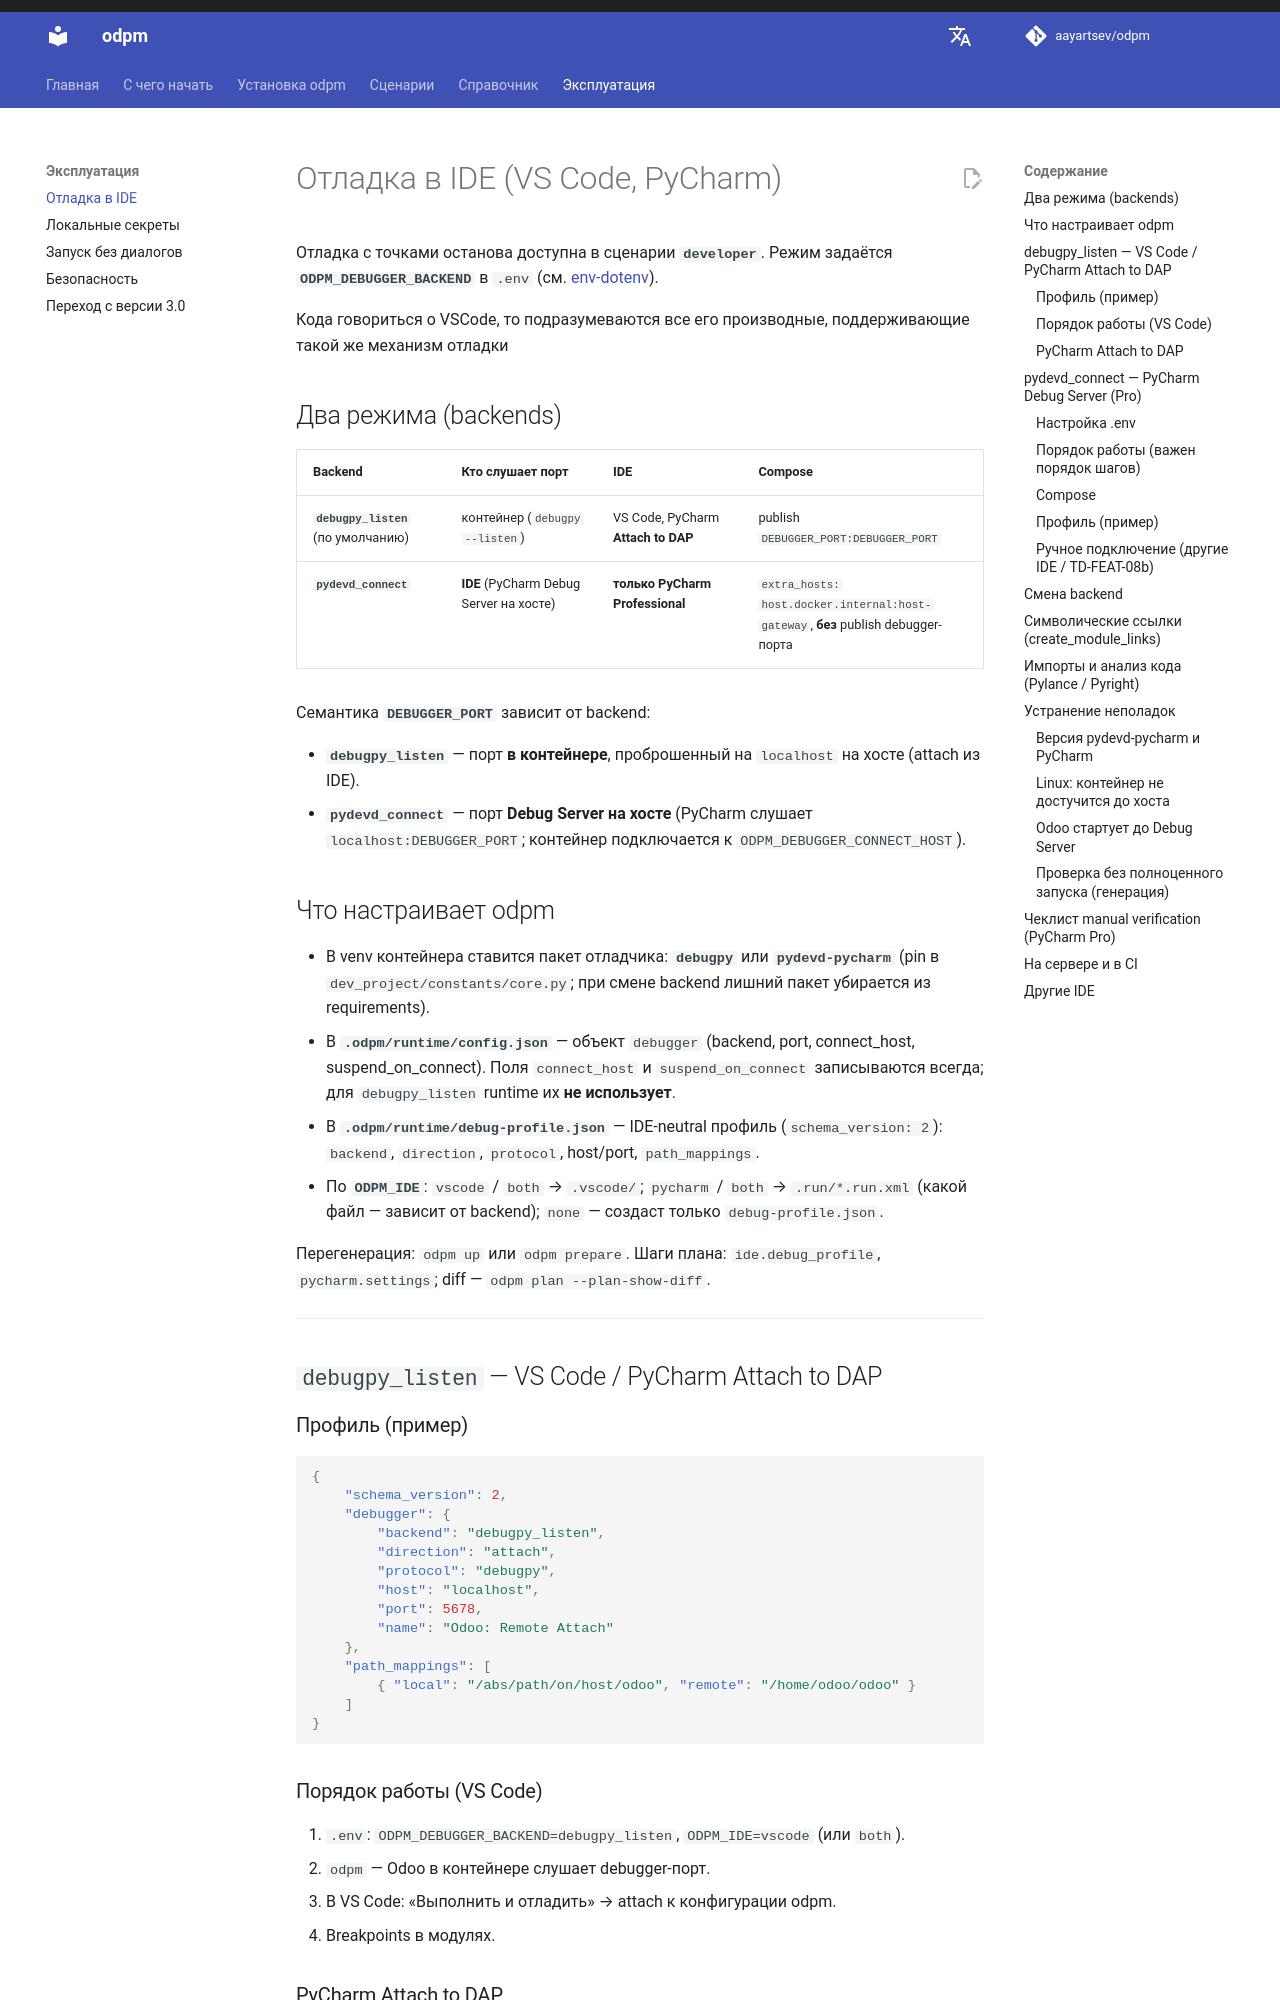

repository: aayartsev/odpm · page: dev/operations/vscode-debug/index.html · generator: mkdocs

# Отладка в IDE (VS Code, PyCharm)

Отладка с точками останова доступна в сценарии **`developer`**. Режим задаётся **`ODPM_DEBUGGER_BACKEND`** в `.env` (см. [env-dotenv](../reference/env-dotenv.md)).

Кода говориться о VSCode, то подразумеваются все его производные, поддерживающие такой же механизм отладки

## Два режима (backends)

| Backend | Кто слушает порт | IDE | Compose |
|---------|------------------|-----|---------|
| **`debugpy_listen`** (по умолчанию) | контейнер (`debugpy --listen`) | VS Code, PyCharm **Attach to DAP** | publish `DEBUGGER_PORT:DEBUGGER_PORT` |
| **`pydevd_connect`** | **IDE** (PyCharm Debug Server на хосте) | **только PyCharm Professional** | `extra_hosts: host.docker.internal:host-gateway`, **без** publish debugger-порта |

Семантика **`DEBUGGER_PORT`** зависит от backend:

- **`debugpy_listen`** — порт **в контейнере**, проброшенный на `localhost` на хосте (attach из IDE).
- **`pydevd_connect`** — порт **Debug Server на хосте** (PyCharm слушает `localhost:DEBUGGER_PORT`; контейнер подключается к `ODPM_DEBUGGER_CONNECT_HOST`).

## Что настраивает odpm

- В venv контейнера ставится пакет отладчика: **`debugpy`** или **`pydevd-pycharm`** (pin в `dev_project/constants/core.py`; при смене backend лишний пакет убирается из requirements).
- В **`.odpm/runtime/config.json`** — объект `debugger` (backend, port, connect_host, suspend_on_connect). Поля `connect_host` и `suspend_on_connect` записываются всегда; для `debugpy_listen` runtime их **не использует**.
- В **`.odpm/runtime/debug-profile.json`** — IDE-neutral профиль (`schema_version: 2`): `backend`, `direction`, `protocol`, host/port, `path_mappings`.
- По **`ODPM_IDE`**: `vscode` / `both` → `.vscode/`; `pycharm` / `both` → `.run/*.run.xml` (какой файл — зависит от backend); `none` — создаст только `debug-profile.json`.

Перегенерация: `odpm` или `odpm --skip-start`. Шаги плана: `ide.debug_profile`, `pycharm.settings`; diff — `odpm plan --plan-show-diff`.

---

## `debugpy_listen` — VS Code / PyCharm Attach to DAP

### Профиль (пример)

```json
{
    "schema_version": 2,
    "debugger": {
        "backend": "debugpy_listen",
        "direction": "attach",
        "protocol": "debugpy",
        "host": "localhost",
        "port": 5678,
        "name": "Odoo: Remote Attach"
    },
    "path_mappings": [
        { "local": "/abs/path/on/host/odoo", "remote": "/home/odoo/odoo" }
    ]
}
```

### Порядок работы (VS Code)

1. `.env`: `ODPM_DEBUGGER_BACKEND=debugpy_listen`, `ODPM_IDE=vscode` (или `both`).
2. `odpm` — Odoo в контейнере слушает debugger-порт.
3. В VS Code: «Выполнить и отладить» → attach к конфигурации odpm.
4. Breakpoints в модулях.
